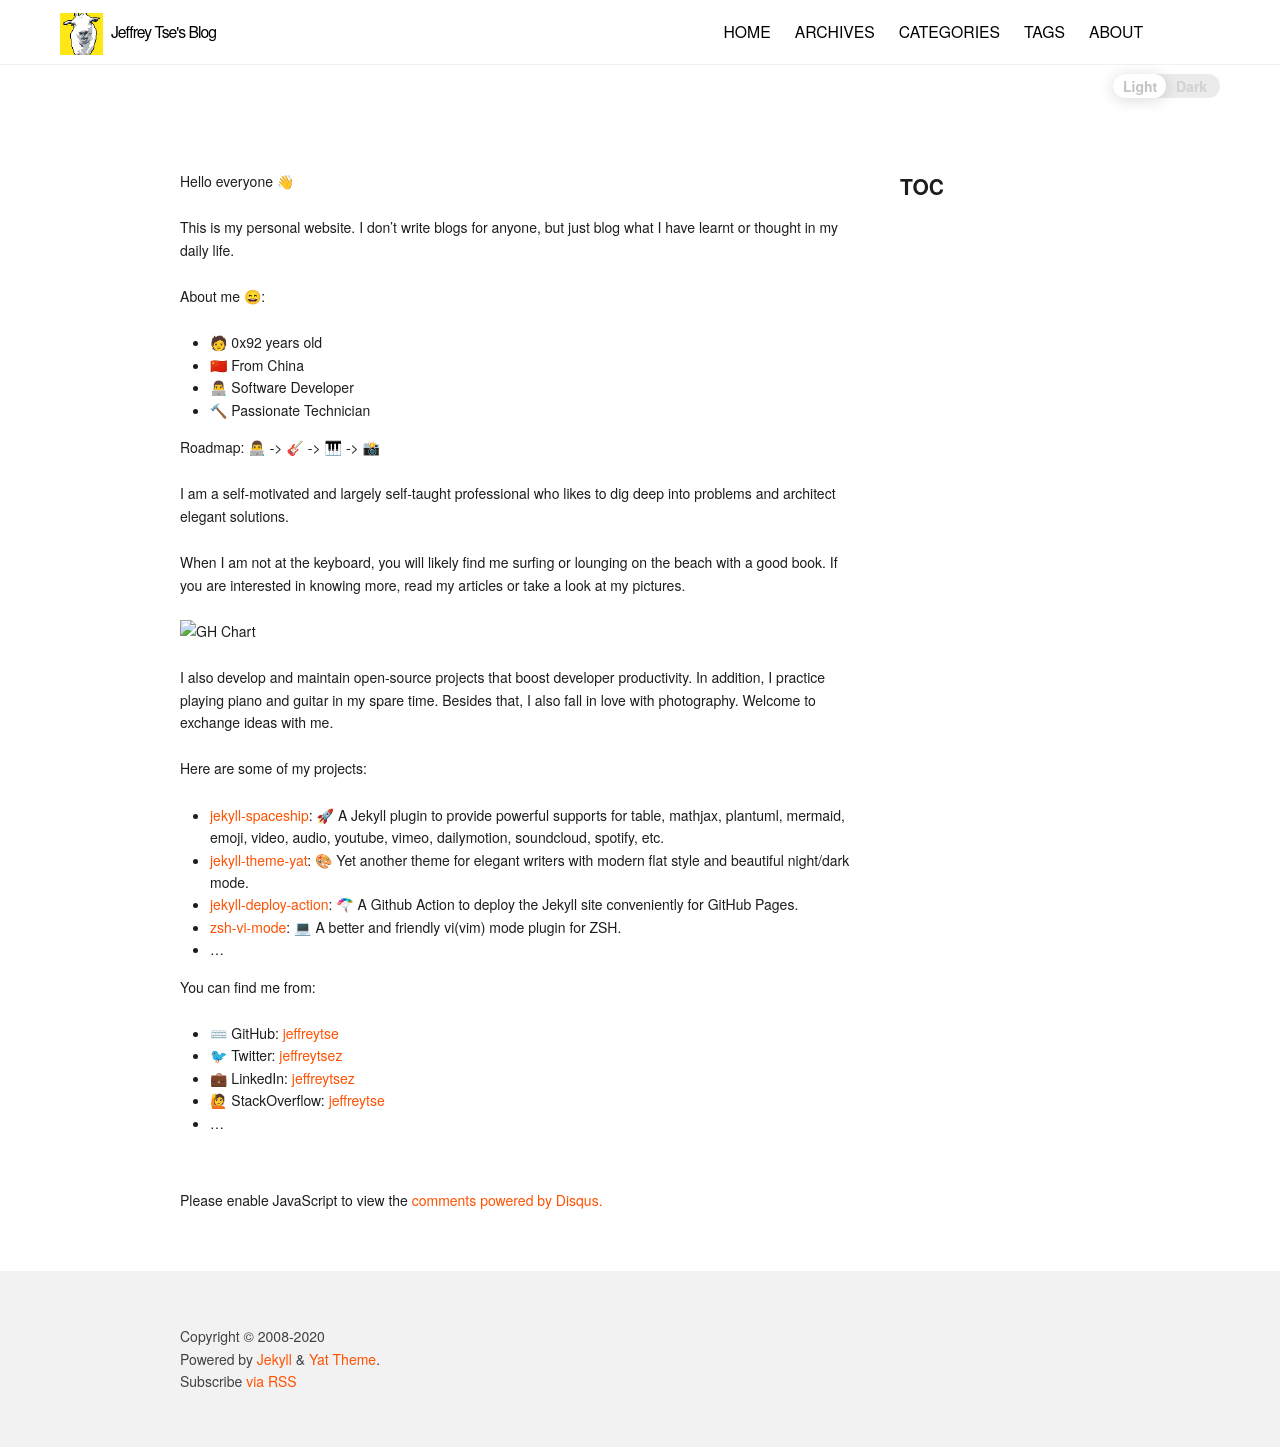

repository: jeffreytse/jekyll-jeffreytse-blog · page: about.html · generator: jekyll

---
layout: about
title: About
---

Hello everyone 👋

This is my personal website. I don't write blogs for anyone, but just
blog what I have learnt or thought in my daily life.

About me 😄:

- 🧑 0x92 years old
- 🇨🇳 From China
- 👨💻 Software Developer
- 🔨 Passionate Technician

Roadmap: 👨💻 -> 🎸 -> 🎹 -> 📸

I am a self-motivated and largely self-taught professional who likes to
dig deep into problems and architect elegant solutions.

When I am not at the keyboard, you will likely find me surfing or lounging
on the beach with a good book. If you are interested in knowing more, read my
articles or take a look at my pictures.

![GH Chart](https://ghchart.rshah.org/jeffreytse)

I also develop and maintain open-source projects that boost developer
productivity. In addition, I practice playing piano and guitar in my spare
time. Besides that, I also fall in love with photography. Welcome to exchange
ideas with me.

Here are some of my projects:

- [jekyll-spaceship](https://github.com/jeffreytse/jekyll-spaceship): 🚀 A Jekyll plugin to provide powerful supports for table, mathjax, plantuml, mermaid, emoji, video, audio, youtube, vimeo, dailymotion, soundcloud, spotify, etc.
- [jekyll-theme-yat](https://github.com/jeffreytse/jekyll-theme-yat): 🎨 Yet another theme for elegant writers with modern flat style and beautiful night/dark mode.
- [jekyll-deploy-action](https://github.com/jeffreytse/jekyll-deploy-action): 🪂 A Github Action to deploy the Jekyll site conveniently for GitHub Pages.
- [zsh-vi-mode](https://github.com/jeffreytse/zsh-vi-mode): 💻 A better and friendly vi(vim) mode plugin for ZSH.
- ...

You can find me from:

- ⌨ GitHub: [jeffreytse](https://github.com/jeffreytse)
- 🐦 Twitter: [jeffreytsez](https://twitter.com/jeffreytsez)
- 💼 LinkedIn: [jeffreytsez](https://linkedin.com/in/jeffreytsez)
- 🙋 StackOverflow: [jeffreytse](https://stackoverflow.com/users/12029031/jeffreytse)
- ...
